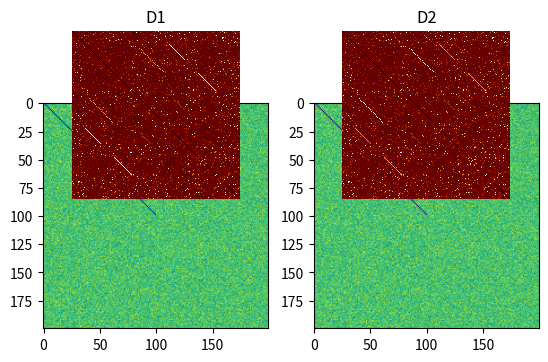

Recreate this plot in Python.
"""
[redacted]
Purpose: To implement similarity network fusion approaches described in
[1] Wang, Bo, et al. "Unsupervised metric fusion by cross diffusion." Computer Vision and Pattern Recognition (CVPR), 2012 IEEE Conference on. IEEE, 2012.
[2] Wang, Bo, et al. "Similarity network fusion for aggregating data types on a genomic scale." Nature methods 11.3 (2014): 333-337.
[3] Bia, Xiang, et al. "Co-Transduction for Shape Retrieval"
"""
import numpy as np
import matplotlib.pyplot as plt
from scipy import sparse
import scipy.io as sio
import time
import os

def getW(D, K, Mu = 0.5):
    """
    Return affinity matrix
    :param D: Self-similarity matrix
    :param K: Number of nearest neighbors
    :param Mu: Nearest neighbor hyperparameter (default 0.5)
    """
    #W(i, j) = exp(-Dij^2/(mu*epsij))
    DSym = 0.5*(D + D.T)
    np.fill_diagonal(DSym, 0)

    Neighbs = np.partition(DSym, K+1, 1)[:, 0:K+1]
    MeanDist = np.mean(Neighbs, 1)*float(K+1)/float(K) #Need this scaling
    #to exclude diagonal element in mean
    #Equation 1 in SNF paper [2] for estimating local neighborhood radii
    #by looking at k nearest neighbors, not including point itself
    Eps = MeanDist[:, None] + MeanDist[None, :] + DSym
    Eps = Eps/3
    W = np.exp(-DSym**2/(2*(Mu*Eps)**2))
    return W

def getWCSM(CSMAB, k1, k2, Mu = 0.5):
    """
    Get a cross similarity matrix from a cross dissimilarity matrix
    :param CSMAB: Cross-similarity matrix
    :param k1: Number of neighbors across rows
    :param k2: Number of neighbors down columns
    :param Mu: Nearest neighbor hyperparameter
    :returns W: Exponential weighted similarity matrix
    """
    Neighbs1 = np.partition(CSMAB, k2, 1)[:, 0:k2]
    MeanDist1 = np.mean(Neighbs1, 1)

    Neighbs2 = np.partition(CSMAB, k1, 0)[0:k1, :]
    MeanDist2 = np.mean(Neighbs2, 0)
    Eps = MeanDist1[:, None] + MeanDist2[None, :] + CSMAB
    Eps /= 3
    return np.exp(-CSMAB**2/(2*(Mu*Eps)**2))

def setupWCSMSSM(WSSMA, WSSMB, WCSMAB):
    """
    Get the following kernel cross-similarity matrix
                [ WSSMA      WCSMAB ]
                [ WCSMBA^T   WSSMB  ]
    :param WSSMA: W matrix for upper left SSM part
    :param WSSMB: W matrix for lower SSM part
    :param WCSMAB: Cross-similarity part
    :returns: Matrix with them all together
    """

    M = WSSMA.shape[0]
    N = WSSMB.shape[0]
    W = np.zeros((N+M, N+M))
    W[0:M, 0:M] = WSSMA
    W[0:M, M::] = WCSMAB
    W[M::, 0:M] = WCSMAB.T
    W[M::, M::] = WSSMB
    return W

def getWCSMSSM(SSMA, SSMB, CSMAB, K, Mu = 0.5):
    """
    Cross-Affinity Matrix.  Do a special weighting of nearest neighbors
    so that there are a proportional number of similarity neighbors
    and cross neighbors
    :param SSMA: MxM self-similarity matrix for signal A
    :param SSMB: NxN self-similarity matrix for signal B
    :param CSMAB: MxN cross-similarity matrix between A and B
    :param K: Total number of nearest neighbors per row used
        to tune exponential threshold
    :param Mu: Hyperparameter for nearest neighbors
    :return W: Parent W matrix
    """
    M = SSMA.shape[0]
    N = SSMB.shape[0]
    #Split the neighbors evenly between the CSM
    #and SSM parts of each row
    k1 = int(K*float(M)/(M+N))
    k2 = K - k1

    WSSMA = getW(SSMA, k1, Mu)
    WSSMB = getW(SSMB, k2, Mu)
    WCSMAB = getWCSM(CSMAB, k1, k2, Mu)
    return setupWCSMSSM(WSSMA, WSSMB, WCSMAB)

def getP(W, diagRegularize = False):
    """
    Turn a similarity matrix into a proability matrix,
    with each row sum normalized to 1
    :param W: (MxM) Similarity matrix
    :param diagRegularize: Whether or not to regularize
    the diagonal of this matrix
    :returns P: (MxM) Probability matrix
    """
    if diagRegularize:
        P = 0.5*np.eye(W.shape[0])
        WNoDiag = np.array(W)
        np.fill_diagonal(WNoDiag, 0)
        RowSum = np.sum(WNoDiag, 1)
        RowSum[RowSum == 0] = 1
        P = P + 0.5*WNoDiag/RowSum[:, None]
        return P
    else:
        RowSum = np.sum(W, 1)
        RowSum[RowSum == 0] = 1
        P = W/RowSum[:, None]
        return P

def getS(W, K):
    """
    Same thing as P but restricted to K nearest neighbors
        only (using partitions for fast nearest neighbor sets)
    (**note that nearest neighbors here include the element itself)
    :param W: (MxM) similarity matrix
    :param K: Number of neighbors to use per row
    :returns S: (MxM) S matrix
    """
    N = W.shape[0]
    J = np.argpartition(-W, K, 1)[:, 0:K]
    I = np.tile(np.arange(N)[:, None], (1, K))
    V = W[I.flatten(), J.flatten()]
    #Now figure out L1 norm of each row
    V = np.reshape(V, J.shape)
    SNorm = np.sum(V, 1)
    SNorm[SNorm == 0] = 1
    V = V/SNorm[:, None]
    [I, J, V] = [I.flatten(), J.flatten(), V.flatten()]
    S = sparse.coo_matrix((V, (I, J)), shape=(N, N)).tocsr()
    return S


def doSimilarityFusionWs(Ws, K = 5, NIters = 20, reg = 1, PlotNames = [], verboseTimes = False):
    """
    Perform similarity fusion between a set of exponentially
    weighted similarity matrices
    :param Ws: An array of NxN affinity matrices for N songs
    :param K: Number of nearest neighbors
    :param NIters: Number of iterations
    :param reg: Identity matrix regularization parameter for
        self-similarity promotion
    :param PlotNames: Strings describing different similarity
        measurements. If this array is specified, an
        animation will be saved of the cross-diffusion process
    :return D: A fused NxN similarity matrix
    """
    tic = time.time()
    #Full probability matrices
    Ps = [getP(W) for W in Ws]
    #Nearest neighbor truncated matrices
    Ss = [getS(W, K) for W in Ws]

    #Now do cross-diffusion iterations
    Pts = [np.array(P) for P in Ps]
    nextPts = [np.zeros(P.shape) for P in Pts]
    if verboseTimes:
        print("Time getting Ss and Ps: %g"%(time.time() - tic))

    N = len(Pts)
    AllTimes = []
    for it in range(NIters):
        if len(PlotNames) == N:
            import scipy.ndimage.interpolation as interp
            k = int(np.ceil(np.sqrt(N)))
            for i in range(N):
                plt.subplot(k, k, i+1)
                Im = 1.0*Pts[i]
                Idx = np.arange(Im.shape[0], dtype=np.int64)
                Im[Idx, Idx] = 0
                if Im.shape[0] > 400:
                    Im = interp.zoom(Im, 400.0/Im.shape[0])
                plt.imshow(Im, interpolation = 'none', cmap = 'afmhot')
                plt.title(PlotNames[i])
                plt.axis('off')
            plt.savefig("SSMFusion%i.png"%it, dpi=150, bbox_inches='tight')
        for i in range(N):
            nextPts[i] *= 0
            tic = time.time()
            for k in range(N):
                if i == k:
                    continue
                nextPts[i] += Pts[k]
            nextPts[i] /= float(N-1)

            #tic = time.time()
            #nextPts[i] = SsD[i].dot(nextPts[i].dot(SsD[i].T))
            #toc = time.time()
            #print(toc - tic, " ")

            #Need S*P*S^T, but have to multiply sparse matrix on the left
            tic = time.time()
            A = Ss[i].dot(nextPts[i].T)
            nextPts[i] = Ss[i].dot(A.T)
            toc = time.time()
            AllTimes.append(toc - tic)

            if reg > 0:
                nextPts[i] += reg*np.eye(nextPts[i].shape[0])

        Pts = nextPts
    if verboseTimes:
        print("Total Time multiplying: %g"%np.sum(np.array(AllTimes)))
    FusedScores = np.zeros(Pts[0].shape)
    for Pt in Pts:
        FusedScores += Pt
    return FusedScores/N

def doSimilarityFusion(Scores, K = 5, NIters = 20, reg = 1, PlotNames = []):
    """
    Do similarity fusion on a set of NxN distance matrices.
    Parameters the same as doSimilarityFusionWs
    """
    #Affinity matrices
    Ws = [getW(D, K) for D in Scores]
    return doSimilarityFusionWs(Ws, K, NIters, reg, PlotNames)

#Synthetic example
if __name__ == "__main__":
    np.random.seed(100)
    N = 200
    D = np.ones((N, N)) + 0.1*np.random.randn(N, N)
    D[D < 0] = 0
    I = np.arange(100)
    D[I, I] = 0

    I = np.zeros(40, dtype=np.int64)
    I[0:20] = 15 + np.arange(20)
    I[20::] = 50 + np.arange(20)
    J = I + 100
    D1 = 1.0*D
    D1[I, J] = 0

    I2 = np.arange(30, dtype=np.int64) + 20
    J2 = I2 + 60
    D2 = 1.0*D
    D2[I2, J2] = 0

    plt.subplot(121)
    plt.imshow(D1)
    plt.subplot(122)
    plt.imshow(D2)
    plt.show()

    doSimilarityFusion([D1, D2], K = 5, NIters = 20, reg = 1, PlotNames = ["D1", "D2"])

